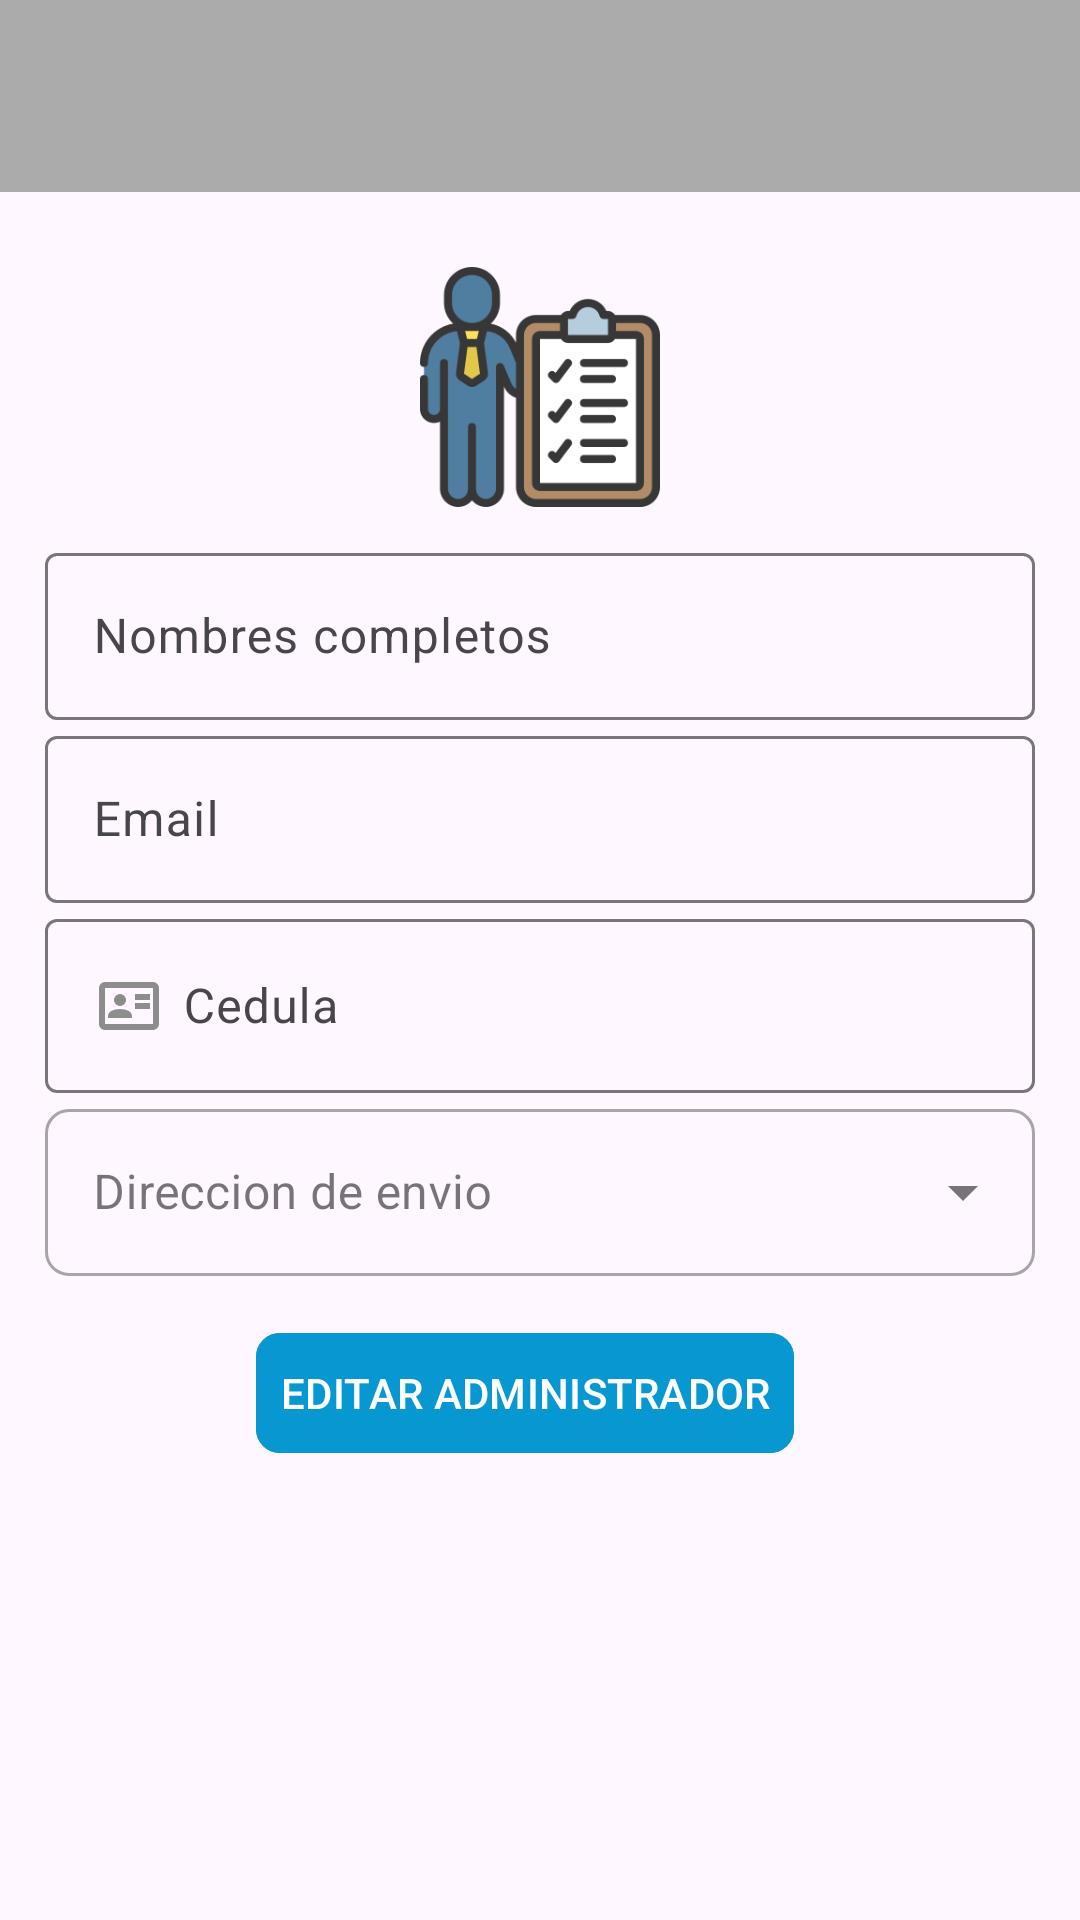

Write the Android layout XML for this screen, with the resource values it uses.
<!-- AndroidManifest.xml: application theme Theme.TecnoTech -->
<!-- res/layout/activity_editar_administradores.xml -->
<?xml version="1.0" encoding="utf-8"?>
<androidx.appcompat.widget.LinearLayoutCompat
    xmlns:android="http://schemas.android.com/apk/res/android"
    xmlns:app="http://schemas.android.com/apk/res-auto"
    xmlns:tools="http://schemas.android.com/tools"
    android:layout_width="match_parent"
    android:layout_height="match_parent"
    android:orientation="vertical"
    tools:context=".Administrador.Administrar.ActivityEditarAdministradores">

    <androidx.appcompat.widget.Toolbar
        android:id="@+id/toolbar"
        android:layout_width="match_parent"
        android:layout_height="?attr/actionBarSize"
        android:background="@color/gris_oscuro"
        app:titleTextColor="@color/black" />

    <ScrollView
        android:id="@+id/main"
        android:layout_width="match_parent"
        android:layout_height="match_parent">

        <androidx.appcompat.widget.LinearLayoutCompat
            android:layout_width="match_parent"
            android:layout_height="wrap_content"
            android:orientation="vertical"
            android:padding="15dp">


            <androidx.appcompat.widget.AppCompatImageView
                android:layout_gravity="center"
                android:layout_marginBottom="10dp"
                android:layout_marginTop="10dp"
                android:src="@drawable/registroadmin"
                android:layout_width="80dp"
                android:layout_height="80dp"/>

            <com.google.android.material.textfield.TextInputLayout
                android:layout_width="match_parent"
                android:layout_height="wrap_content">

                <EditText
                    android:id="@+id/etNombresA"
                    android:hint="@string/etNombresA"
                    android:drawableStart="@drawable/ico_nombres"
                    android:drawablePadding="6dp"
                    android:inputType="textPersonName|textCapWords"
                    android:layout_width="match_parent"
                    android:layout_height="wrap_content"/>

            </com.google.android.material.textfield.TextInputLayout>

            <com.google.android.material.textfield.TextInputLayout
                android:layout_width="match_parent"
                android:layout_height="wrap_content">

                <EditText
                    android:id="@+id/etEmail"
                    android:hint="@string/etEmail"
                    android:drawableStart="@drawable/ico_correo"
                    android:drawablePadding="6dp"
                    android:inputType="textEmailAddress"
                    android:layout_width="match_parent"
                    android:layout_height="wrap_content"/>

            </com.google.android.material.textfield.TextInputLayout>

            <com.google.android.material.textfield.TextInputLayout
                android:layout_width="match_parent"
                android:layout_height="wrap_content">

                <EditText
                    android:id="@+id/etCedula"
                    android:layout_width="match_parent"
                    android:layout_height="wrap_content"
                    android:drawableStart="@drawable/ico_cedula"
                    android:drawablePadding="6dp"
                    android:hint="@string/etCedula"
                    android:inputType="number" />

            </com.google.android.material.textfield.TextInputLayout>

            <com.google.android.material.textfield.TextInputLayout
                style="@style/Widget.MaterialComponents.TextInputLayout.OutlinedBox.ExposedDropdownMenu"
                app:boxCornerRadiusBottomStart="8dp"
                app:boxCornerRadiusBottomEnd="8dp"
                app:boxCornerRadiusTopEnd="8dp"
                app:boxCornerRadiusTopStart="8dp"
                android:layout_width="match_parent"
                android:layout_height="wrap_content">

                <AutoCompleteTextView
                    android:id="@+id/ubicacion"
                    android:hint="@string/direccionCPerfil"
                    android:inputType="none"
                    android:layout_width="match_parent"
                    android:layout_height="wrap_content"/>


            </com.google.android.material.textfield.TextInputLayout>



            <com.google.android.material.button.MaterialButton
                android:id="@+id/btnEditarAdministrador"
                android:layout_gravity="center"
                android:backgroundTint="@color/azul"
                android:text="@string/btnEditarAdministrador"
                app:cornerRadius="8dp"
                android:layout_marginTop="15dp"
                android:textAllCaps="true"
                android:layout_marginEnd="5dp"
                android:padding="8dp"
                android:layout_width="wrap_content"
                android:layout_height="wrap_content"/>



        </androidx.appcompat.widget.LinearLayoutCompat>

    </ScrollView>

</androidx.appcompat.widget.LinearLayoutCompat>
<!-- resources referenced by this layout -->
<resources>
  <color name="azul">#0898D1</color>
  <color name="black">#FF000000</color>
  <color name="gris_oscuro">#ABABAB</color>
  <!-- drawable ico_cedula (drawable) -->
  <vector xmlns:android="http://schemas.android.com/apk/res/android" android:height="24dp" android:tint="#8D8D8D" android:viewportHeight="960" android:viewportWidth="960" android:width="24dp">
        
      <path android:fillColor="@android:color/white" android:pathData="M560,520L760,520L760,440L560,440L560,520ZM560,400L760,400L760,320L560,320L560,400ZM200,640L520,640L520,618Q520,573 476,546.5Q432,520 360,520Q288,520 244,546.5Q200,573 200,618L200,640ZM416.5,456.5Q440,433 440,400Q440,367 416.5,343.5Q393,320 360,320Q327,320 303.5,343.5Q280,367 280,400Q280,433 303.5,456.5Q327,480 360,480Q393,480 416.5,456.5ZM160,800Q127,800 103.5,776.5Q80,753 80,720L80,240Q80,207 103.5,183.5Q127,160 160,160L800,160Q833,160 856.5,183.5Q880,207 880,240L880,720Q880,753 856.5,776.5Q833,800 800,800L160,800ZM160,720L800,720Q800,720 800,720Q800,720 800,720L800,240Q800,240 800,240Q800,240 800,240L160,240Q160,240 160,240Q160,240 160,240L160,720Q160,720 160,720Q160,720 160,720ZM160,720Q160,720 160,720Q160,720 160,720L160,240Q160,240 160,240Q160,240 160,240L160,240Q160,240 160,240Q160,240 160,240L160,720Q160,720 160,720Q160,720 160,720Z"/>
      
  </vector>
  <!-- drawable registroadmin: png bitmap (drawable, 14075 bytes) -->
  <string name="btnEditarAdministrador">Editar administrador</string>
  <string name="direccionCPerfil">Direccion de envio</string>
  <string name="etCedula">Cedula</string>
  <string name="etEmail">Email</string>
  <string name="etNombresA">Nombres completos</string>
  <style name="Theme.TecnoTech" parent="Base.Theme.TecnoTech" />
  <style name="Base.Theme.TecnoTech" parent="Theme.Material3.DayNight.NoActionBar">
          <item name="android:statusBarColor">@color/gris_oscuro</item>
          <item name="android:windowLightStatusBar">true</item>
          
          <item name="colorPrimary">@color/gris_oscuro</item>
  
      </style>
</resources>
